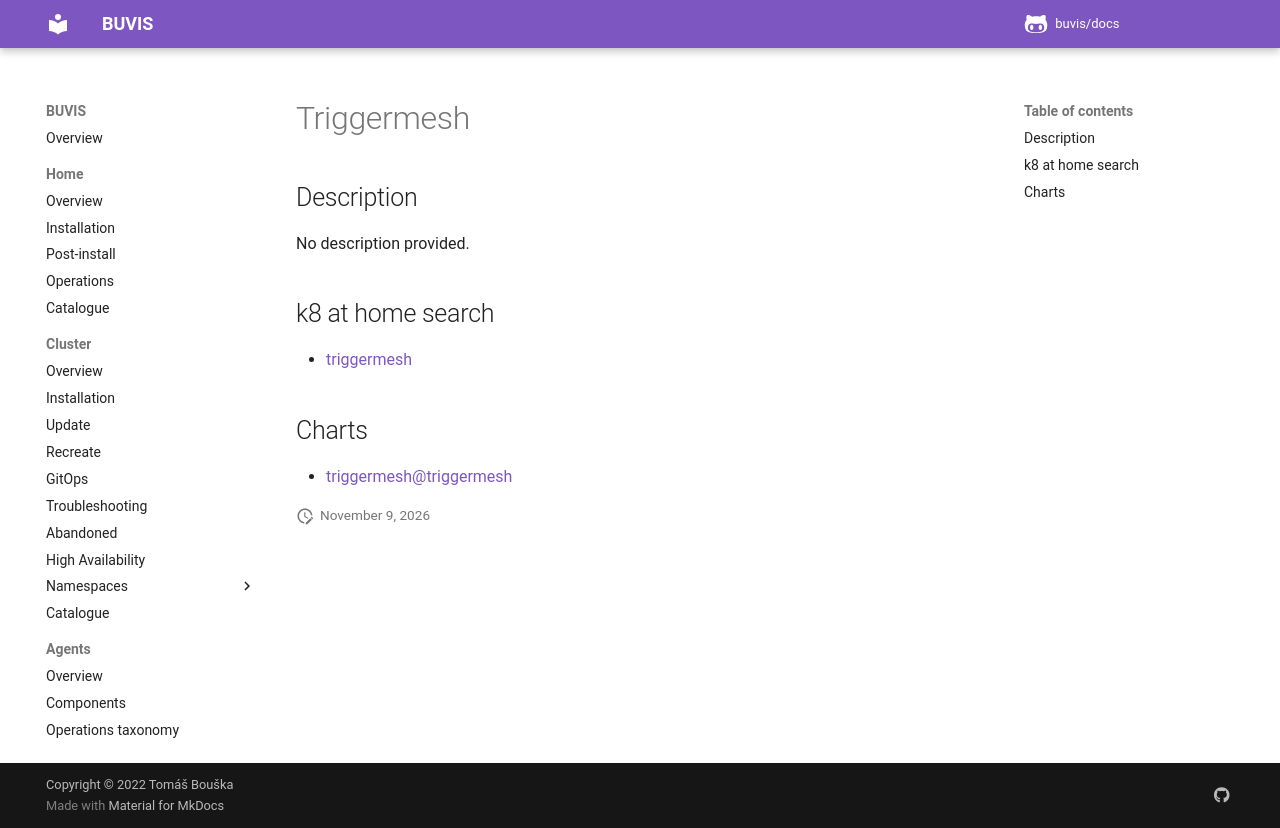

repository: buvis/docs · page: cluster/catalogue/triggermesh/index.html · generator: mkdocs

# Triggermesh

## Description

No description provided.

## k8 at home search

- [triggermesh](https://nanne.dev/k8s-at-home-search/#/triggermesh)

## Charts

- [triggermesh@triggermesh](https://storage.googleapis.com/triggermesh-charts/)
